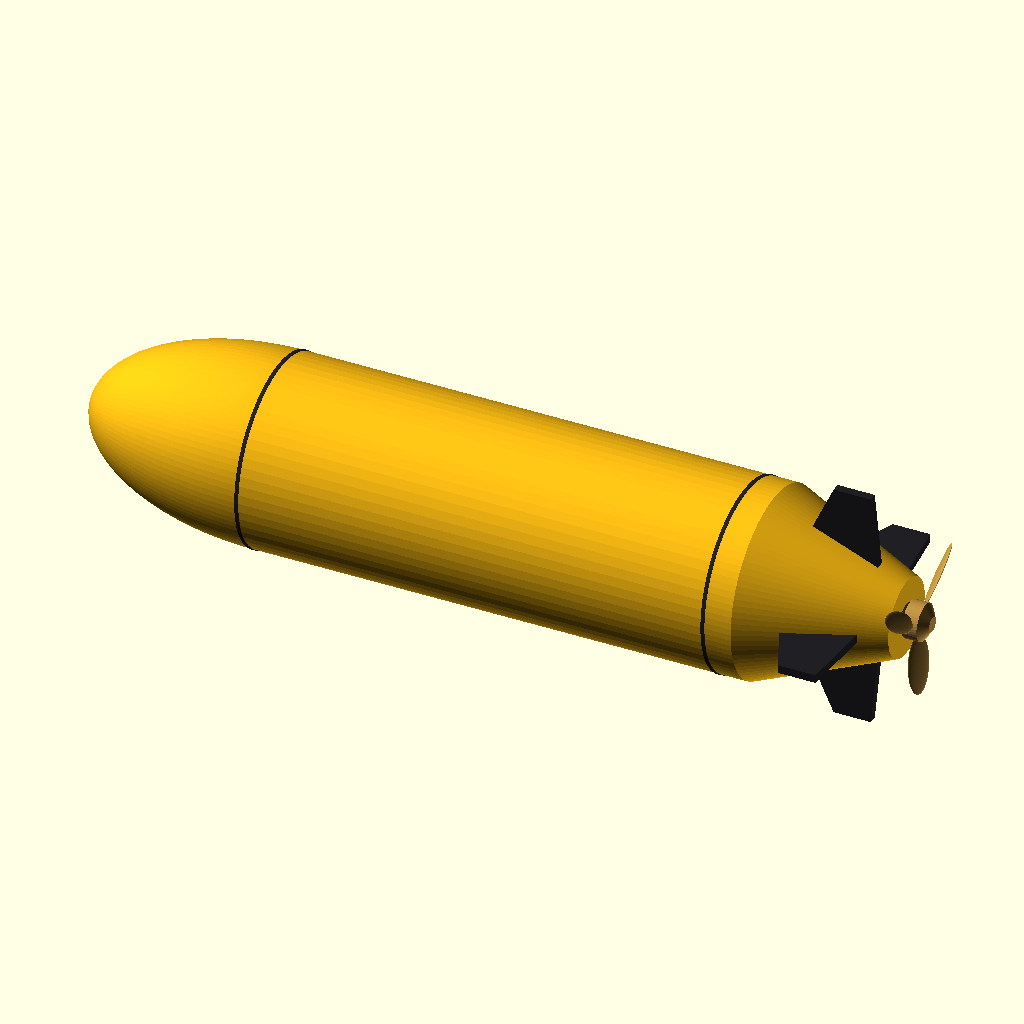
Cell 1 — every parameter at its default value.
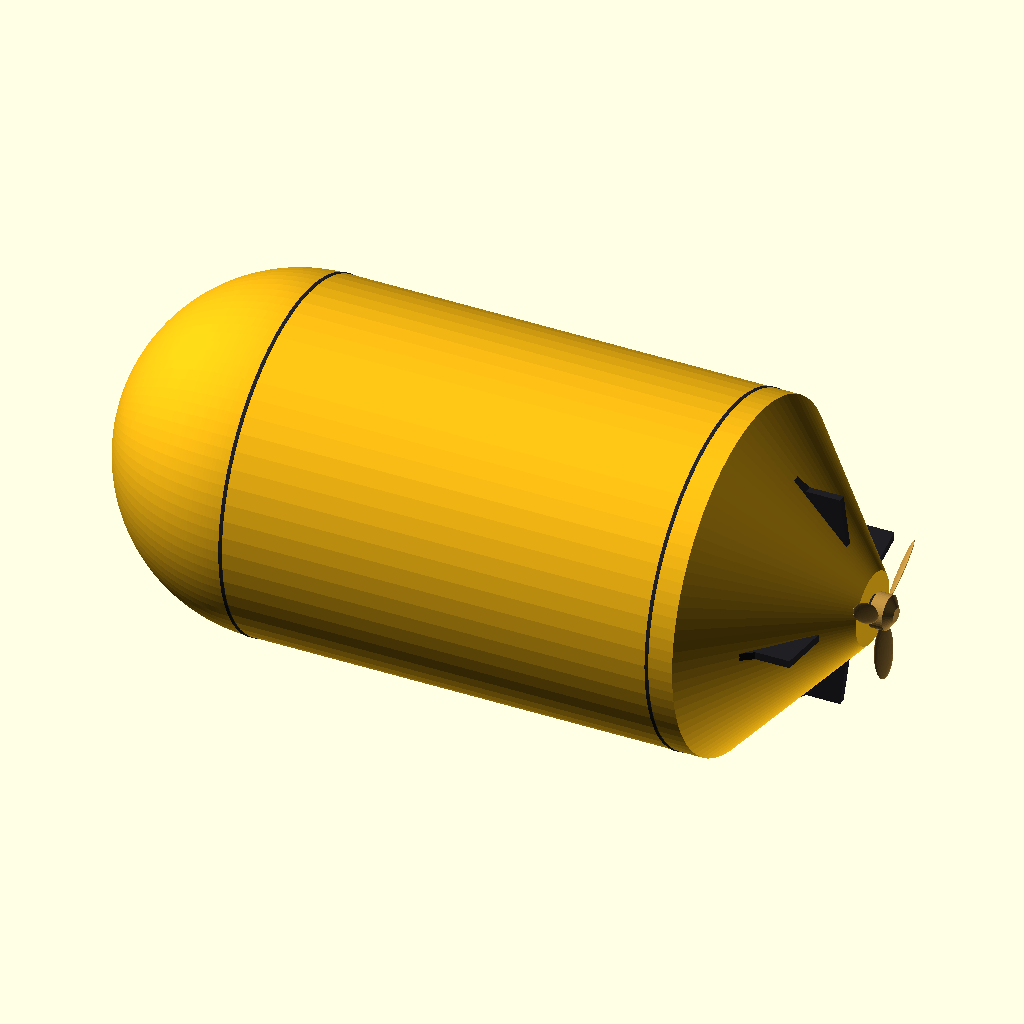
Cell 2: the same model with D = 200.
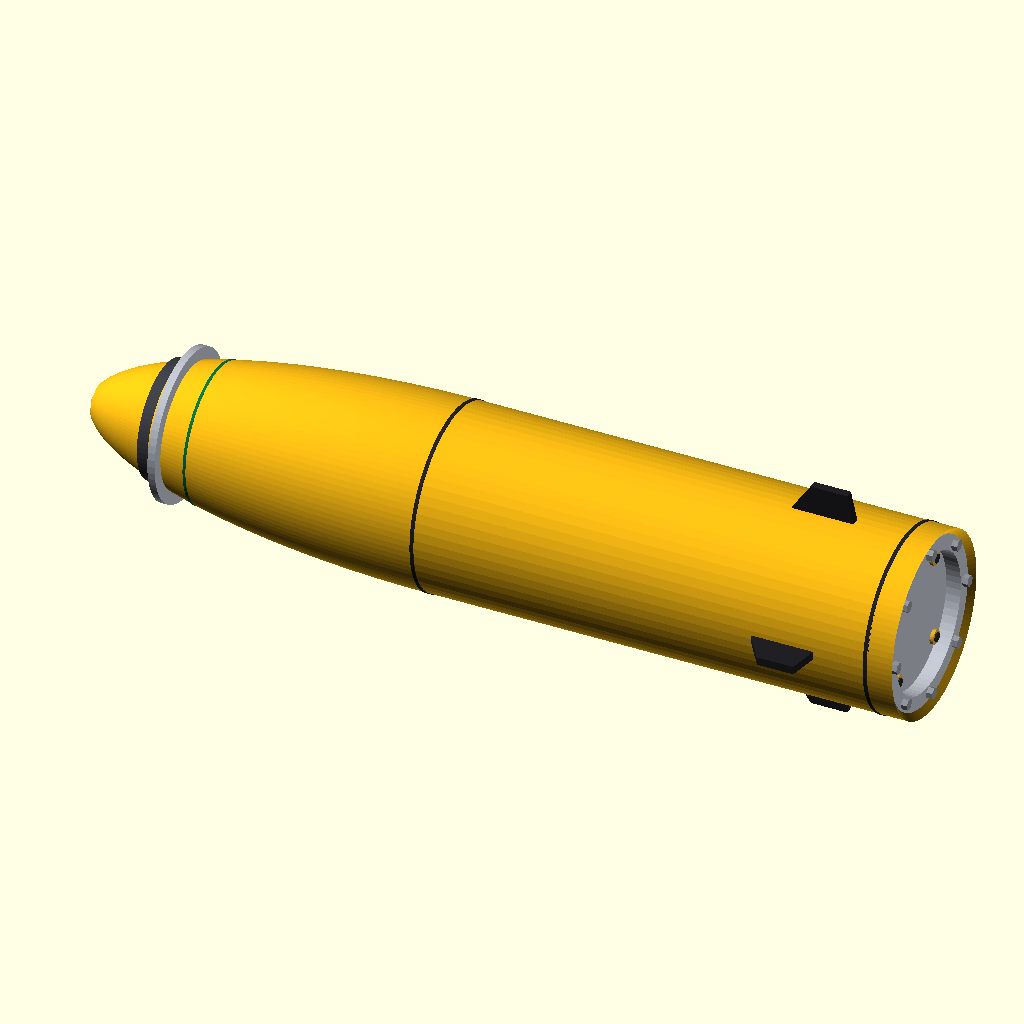
Cell 3: the same model with nose_len = 200.
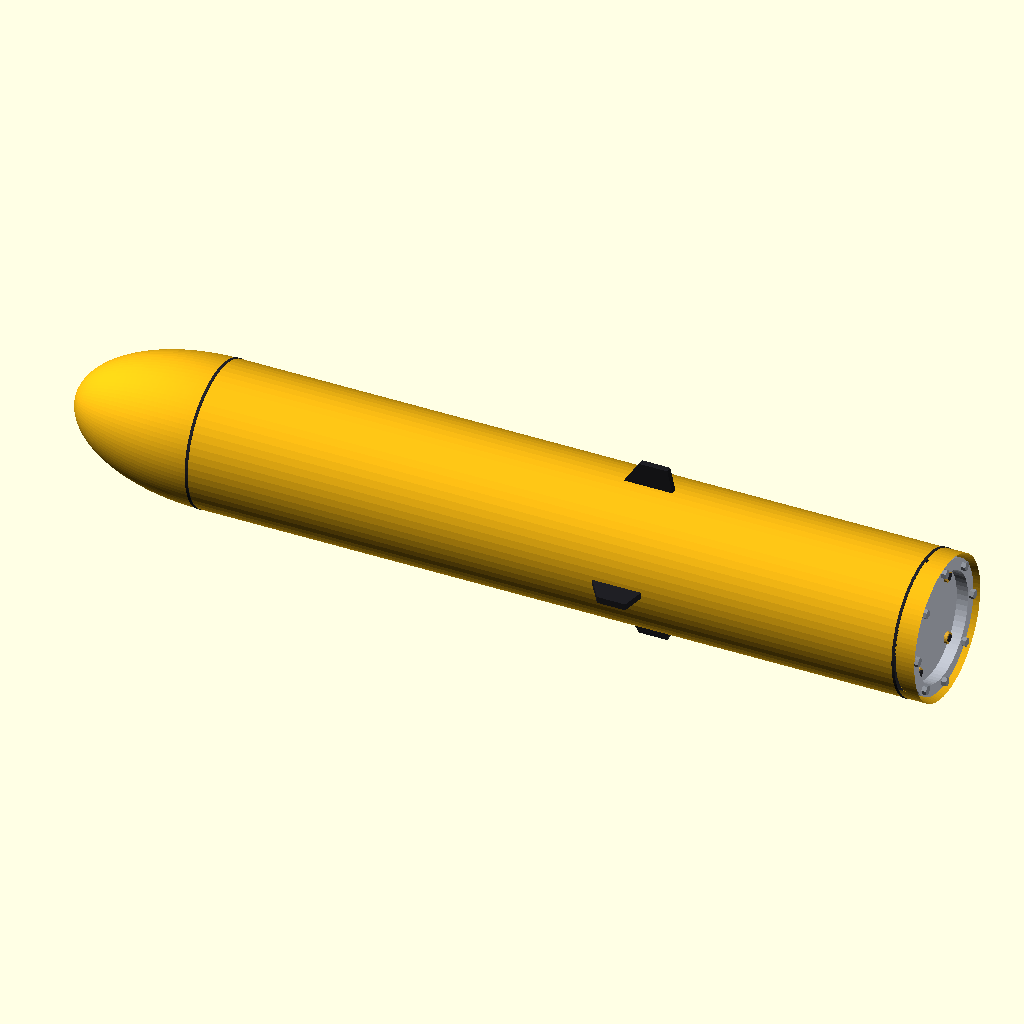
Cell 4: mid_len = 500 (everything else at default).
The same orthographic view direction (rotation 55°, 0°, 25°; colour scheme Cornfield) for every cell, with the view re-fitted per cell, so scale and position can differ between cells.
OpenSCAD source file AUV_Sonar_Payload_Closed.scad:
// =====================================================================
//  AUV SONAR PAYLOAD  -  MODEL 1 : CLOSED HULL (external view)
//  Envelope: length 450 mm | diameter 100 mm | nose 100 | central 250 | tail 100
//  Axis along +X: x = 0 at the nose tip, x = 450 at the propeller hub end.
//  F5 = quick preview, F6 = full render (then Export STL/3MF).
// =====================================================================

// ---------------- CONTROLS ----------------
cutaway_mode    = 0;   // 0 = closed hull, 1 = longitudinal half cut
explode         = 0;   // exploded view spacing (mm per step). 0 = assembled, try 25
show_dimensions = 0;   // 1 = draw basic dimension labels

// default camera (3/4 view of the nose, fins and propeller)
$vpr = [65, 0, 20];
$vpt = [225, 0, 0];
$vpd = 850;

// =====================================================================
//  MODEL BODY  (identical in both files - only the controls above differ)
// =====================================================================

// ---------- Nominal envelope (mm) ----------
L        = 450;                 // overall length
D        = 100;                 // hull diameter
R        = D/2;
nose_len = 100;
mid_len  = 250;
tail_len = 100;
wall     = 4;                   // hull wall thickness
x_j1     = nose_len;            // nose / central joint  (x = 100)
x_j2     = nose_len + mid_len;  // central / tail joint  (x = 350)

// ---------- Derived details ----------
win_len          = 30;          // acoustic window length from nose tip
tail_taper_start = x_j2 + 15;   // tail cone starts tapering (x = 365)
tail_end         = 436;         // aft face of tail cap (propeller sits behind it, ends at x = 450)
tail_end_r       = 21;          // tail cap radius

// ---------- Colours ----------
c_hull   = [0.96, 0.72, 0.08];
c_window = [0.10, 0.14, 0.18, 0.70];
c_metal  = [0.72, 0.74, 0.78];
c_steel  = [0.55, 0.57, 0.60];
c_dark   = [0.14, 0.14, 0.16];
c_pcb    = [0.05, 0.45, 0.25];
c_chip   = [0.07, 0.07, 0.08];
c_batt   = [0.12, 0.42, 0.75];
c_brass  = [0.85, 0.65, 0.20];
c_copper = [0.80, 0.45, 0.25];
c_oring  = [0.02, 0.02, 0.02];
c_fin    = [0.12, 0.12, 0.14];
c_prop   = [0.72, 0.55, 0.25];
c_red    = [0.85, 0.10, 0.10];
c_blue   = [0.15, 0.35, 0.90];
c_orange = [0.95, 0.45, 0.05];

// =====================================================================
//  HELPERS  (all parts are built along the +X axis)
// =====================================================================
module cyl_x(x0, len, d, fn = 64)
    translate([x0, 0, 0]) rotate([0, 90, 0]) cylinder(h = len, d = d, $fn = fn);

module tube_x(x0, len, od, id, fn = 64)
    difference() {
        cyl_x(x0, len, od, fn);
        cyl_x(x0 - 0.1, len + 0.2, id, fn);
    }

// revolve a [radius, x] profile around the X axis
module revolve_x(pts, fn = 96)
    rotate([0, 90, 0]) rotate_extrude($fn = fn) polygon(pts);

module oring(x, r, cord = 3)
    translate([x, 0, 0]) rotate([0, 90, 0])
        rotate_extrude($fn = 64) translate([r, 0]) circle(d = cord, $fn = 16);

// cable = chain of hulled spheres through a list of 3D points
module cable(p, d = 3.5)
    for (i = [0 : len(p) - 2])
        hull() {
            translate(p[i])     sphere(d = d, $fn = 12);
            translate(p[i + 1]) sphere(d = d, $fn = 12);
        }

// Half-space clip: keeps y >= y0 when cutaway_mode == 1 (cut face on the XZ plane).
// y0 is a hair-thin (<0.06 mm) offset derived from the part colour, so parts of
// different colours never share exactly the same cut plane (avoids preview z-fighting).
function cut_y(c) = 0.06 * (((c[0] * 3.1 + c[1] * 5.7 + c[2] * 8.3) * 97) % 1);

module cut_half(y0 = 0) translate([-300, -300 + y0, -300]) cube([1200, 300, 600]);

module clip(y0 = 0) {
    if (cutaway_mode == 1) difference() { union() children(); cut_half(y0); }
    else children();
}

// part colour + clip: the colour sits OUTSIDE the difference so cut faces keep the part colour
module pc(c) color(c) clip(cut_y(c)) children();

// slide a sub-assembly along X for the exploded view
module ex(k) translate([explode * k, 0, 0]) children();

// =====================================================================
//  NOSE SECTION  (x = 0 .. 100)
// =====================================================================
NN = 48;
function nose_out(x) = R * sqrt(max(0, 1 - pow((nose_len - x) / nose_len, 2)));
function nose_in(x)  = let(a = nose_len - wall, b = R - wall, u = (nose_len - x) / a)
                       (u >= 1) ? 0 : b * sqrt(1 - u * u);

nose_outer_pts = concat(
    [for (i = [0 : NN]) let(x = nose_len * i / NN) [nose_out(x), x]],
    [[0, nose_len]]
);
nose_inner_pts = concat(
    [for (i = [0 : NN]) let(x = wall + (nose_len - wall) * i / NN) [nose_in(x), x]],
    [[R - wall, nose_len + 1], [0, nose_len + 1]]
);

module nose_shell_full()
    difference() {
        revolve_x(nose_outer_pts);
        revolve_x(nose_inner_pts);
    }

module acoustic_window()
    pc(c_window)
        intersection() {
            nose_shell_full();
            cyl_x(-1, win_len + 1, D + 2);
        }

module transducer() {
    // piezo element array (front of the transducer)
    pc(c_brass)
        for (iy = [-3 : 3], iz = [-3 : 3])
            if (sqrt(iy * iy + iz * iz) * 8 <= 27)
                translate([38, iy * 8, iz * 8]) rotate([0, 90, 0]) cylinder(d = 6, h = 2.5, $fn = 20);
    pc([0.25, 0.25, 0.28]) cyl_x(40, 6, 64);     // face plate   x 40..46
    pc(c_metal)            cyl_x(46, 20, 60);    // housing      x 46..66
    pc(c_dark)                                    // standoffs    x 66..68
        for (sy = [-1, 1], sz = [-1, 1])
            translate([66, sy * 20, sz * 20]) rotate([0, 90, 0]) cylinder(d = 4, h = 2, $fn = 12);
}

module sonar_pcb() {
    pc(c_pcb) cyl_x(68, 1.6, 76);                 // round processing board
    // components on the aft face: [y, z, size_y, size_z, height]
    pc(c_chip)
        for (c = [[-18, -12, 12, 10, 2.5], [-2, -16, 14, 9, 3], [12, -12, 10, 10, 2],
                  [-18,   8,  9, 14, 3],   [4,  10, 16, 8, 2.5], [18,  12,  8,  8, 2]])
            translate([69.6, c[0] - c[2] / 2, c[1] - c[3] / 2]) cube([c[4], c[2], c[3]]);
    pc([1, 1, 1]) translate([69.6, 19, 21]) cube([5, 6, 6]);   // harness connector
}

module nose_harness()
    pc(c_blue) cable([[74, 22, 24], [84, 22, 24], [97, 22, 24]], 3.5);

module nose_section() {
    pc(c_hull)  difference() { nose_shell_full(); cyl_x(-1, win_len + 1, D + 2); }
    pc(c_metal) tube_x(x_j1 - 12, 8, 92.5, 76);   // nose flange    x 88..96
    pc(c_dark)  tube_x(x_j1 - 1, 2, D + 0.8, 94); // seam band at joint 1
    pc(c_metal) tube_x(50, 4, 82, 60);            // transducer mounting collar
    transducer();
    sonar_pcb();
    nose_harness();
}

// =====================================================================
//  BULKHEADS (pressure), O-RINGS, PENETRATORS, FASTENER CIRCLES
// =====================================================================
module bulkhead(xb) {
    // 8 mm plate with two radial O-ring grooves
    pc(c_metal)
        difference() {
            cyl_x(xb, 8, 92);
            for (gx = [xb + 2, xb + 6])
                difference() { cyl_x(gx - 1.6, 3.2, 92.2); cyl_x(gx - 1.7, 3.4, 86); }
        }
    pc(c_oring) for (gx = [xb + 2, xb + 6]) oring(gx, 44.5, 3);
    // cable penetrators
    for (sy = [-1, 1], sz = [-1, 1])
        translate([0, sy * 22, sz * 24]) {
            pc(c_brass) cyl_x(xb - 2, 12, 8, 24);
            pc(c_dark)  { cyl_x(xb - 2.8, 0.8, 5, 24); cyl_x(xb + 10, 0.8, 5, 24); }
        }
}

// ring of 8 bolts on a 84 mm bolt circle; head at xh, 24 mm shank, nut behind
module bolt_ring(xh)
    pc(c_steel)
        for (k = [0 : 7])
            rotate([k * 45, 0, 0]) translate([0, 0, 42]) {
                cyl_x(xh,      3,    6.5, 6);
                cyl_x(xh + 3,  24,   4,   16);
                cyl_x(xh + 27, 3.2,  6.5, 6);
            }

module imu() {
    // board on stand-offs, forward face of the forward bulkhead
    translate([0, 0, -22]) {
        pc(c_pcb)   translate([90, -10, -10]) cube([1.6, 20, 20]);
        pc(c_chip)  translate([88, -4, -4])   cube([2, 8, 8]);
        pc(c_metal) for (sy = [-1, 1], sz = [-1, 1])
            translate([91.6, sy * 7, sz * 7]) rotate([0, 90, 0]) cylinder(d = 4, h = 4.4, $fn = 12);
    }
}

module pressure_sensor()
    translate([0, 0, 22]) {
        pc(c_brass) cyl_x(84, 12, 14, 6);     // hex body
        pc(c_metal) cyl_x(80, 4, 8, 24);      // sensing port
    }

module fwd_bulkhead_group() {
    bulkhead(x_j1 - 4);        // x 96..104
    bolt_ring(x_j1 - 15);      // head x 85, nut x 112
    imu();
    pressure_sensor();
}

module aft_bulkhead_group() {
    bulkhead(x_j2 - 4);        // x 346..354
    bolt_ring(x_j2 - 15);      // head x 335, nut x 362
}

// =====================================================================
//  CENTRAL SECTION  (x = 100 .. 350)
// =====================================================================
module electronics_stack() {
    // three boards, 14 mm pitch
    for (i = [0 : 2]) {
        z0 = (i - 1) * 14;
        pc(c_pcb) translate([122, -24, z0 - 0.8]) cube([100, 48, 1.6]);
        pc(c_chip)
            for (j = [0 : 5])
                translate([128 + j * 15 + (i % 2) * 3, -16 + ((j * 7 + i * 5) % 4) * 10, z0 + 0.8])
                    cube([10, 8, 2 + (j + i) % 3]);
    }
    // stand-offs between boards
    pc(c_metal)
        for (i = [0 : 1], sx = [126, 218], sy = [-18, 18])
            translate([sx, sy, (i - 1) * 14 + 0.8]) cylinder(d = 4, h = 12.4, $fn = 12);
    // connectors on the top board
    pc([1, 1, 1]) translate([124, 16, 14.8]) cube([8, 8, 6]);   // sonar harness
    pc([1, 1, 1]) translate([208, 14, 14.8]) cube([8, 8, 6]);   // battery power
}

module battery_module(z0)
    translate([0, 0, z0]) {
        pc(c_batt)  cyl_x(232, 100, 34);
        pc(c_dark)  for (bx = [244, 318]) cyl_x(bx, 6, 35.4);   // straps
        pc(c_metal) { cyl_x(229, 3, 14, 24); cyl_x(332, 3, 14, 24); }   // terminals
    }

module battery_bay() {
    battery_module(-17.5);
    battery_module( 17.5);
    pc(c_copper) translate([333, -3, -18]) cube([2, 6, 36]);    // series bus bar
}

module rails()
    pc(c_metal)
        for (sy = [-1, 1], sz = [-1, 1])
            translate([0, sy * 28, sz * 20]) {
                cyl_x(104, 242, 5, 16);
                cyl_x(104, 4, 7, 16);
                cyl_x(342, 4, 7, 16);
            }

module central_cables() {
    pc(c_blue)   cable([[104, 22, 24], [114, 22, 24], [128, 20, 18.9]], 3.5);   // sonar -> stack
    pc(c_red)    cable([[232, 10, 22], [226, 16, 22], [212, 18, 18.9]], 3.5);   // battery -> stack
    pc(c_orange) cable([[332, 10, 22], [340, 22, 24], [346, 22, 24]], 3.5);     // battery -> motor
}

module central_section() {
    pc(c_hull)  tube_x(x_j1, mid_len, D, D - 2 * wall);
    pc(c_metal) tube_x(x_j1 + 4, 8, 92.5, 76);        // fwd tube flange  x 104..112
    pc(c_metal) tube_x(x_j2 - 12, 8, 92.5, 76);       // aft tube flange  x 338..346
    pc(c_dark)  tube_x(x_j2 - 1, 2, D + 0.8, 94);     // seam band at joint 2
    electronics_stack();
    battery_bay();
    rails();
    central_cables();
}

// =====================================================================
//  TAIL / PROPULSION SECTION  (x = 350 .. 450)
// =====================================================================
function tail_r(x) = (x <= tail_taper_start) ? R
                   : R - (x - tail_taper_start) * (R - tail_end_r) / (tail_end - tail_taper_start);

tail_pts = [
    [R, x_j2], [R, tail_taper_start], [tail_end_r, tail_end],
    [0, tail_end], [0, tail_end - 6],
    [tail_r(tail_end - 6) - wall, tail_end - 6],
    [R - wall, tail_taper_start], [R - wall, x_j2]
];

module motor() {
    pc(c_dark)  cyl_x(362, 48, 36);                   // motor housing  x 362..410
    pc(c_brass) cyl_x(380, 3, 36.8);                  // winding band
    pc(c_metal) { cyl_x(410, 6, 28); cyl_x(416, 6, 20); }   // end bell + bearing boss
    pc(c_steel) cyl_x(416, 26, 8, 24);                // shaft  x 416..442
    pc(c_dark)  { cyl_x(426, 4, 16, 32); cyl_x(436, 2, 16, 32); }   // shaft seals
    pc(c_brass) translate([368, 8, 10]) cube([6, 6, 6]);            // terminal block
    // motor mount spider (4 arms) to the tail flange
    pc(c_metal)
        for (a = [22.5 : 90 : 292.5])
            rotate([a, 0, 0]) translate([360, -2, 16]) cube([6, 4, 23.5]);
}

// cruciform control fins
fin_x0 = 386; fin_c = 36; fin_sweep = 12; fin_tipc = 20; fin_tip_r = 66; fin_t = 4.5;
module fin() {
    pc(c_fin)
        rotate([90, 0, 0]) linear_extrude(height = fin_t, center = true)
            polygon([[fin_x0,                   tail_r(fin_x0) - 2],
                     [fin_x0 + fin_c,           tail_r(fin_x0 + fin_c) - 2],
                     [fin_x0 + fin_sweep + fin_tipc, fin_tip_r],
                     [fin_x0 + fin_sweep,       fin_tip_r]]);
    pc(c_metal) translate([fin_x0 + 14, 0, 20]) cylinder(d = 4, h = fin_tip_r - 28, $fn = 20);  // pivot shaft
}
module fins() for (a = [0 : 90 : 270]) rotate([a, 0, 0]) fin();

module tail_section() {
    pc(c_hull)
        difference() {
            revolve_x(tail_pts);
            cyl_x(tail_end - 8, 10, 9, 32);              // shaft passage
        }
    pc(c_metal) tube_x(x_j2 + 4, 8, 92.5, 76);        // tail flange  x 354..362
    motor();
    fins();
    pc(c_orange) cable([[354, 22, 24], [364, 22, 24], [370, 12, 13.5]], 3.5);
}

// 3-blade propeller: hub x 438..450, blade tip radius 44 (stays inside the 450 mm envelope)
module propeller()
    translate([438, 0, 0]) rotate([0, 90, 0])
        pc(c_prop) {
            cylinder(d = 20, h = 8, $fn = 40);
            translate([0, 0, 8]) cylinder(d1 = 20, d2 = 8, h = 4, $fn = 40);
            for (k = [0 : 2])
                rotate([0, 0, k * 120])
                    translate([26, 0, 4.5]) rotate([35, 0, 0]) scale([18, 6, 0.9]) sphere(r = 1, $fn = 32);
        }

// =====================================================================
//  ASSEMBLY
// =====================================================================
module auv_assembly() {
    ex(-4)   acoustic_window();
    ex(-3)   nose_section();
    ex(-2)   fwd_bulkhead_group();
    ex(0)    central_section();
    ex(2)    aft_bulkhead_group();
    ex(3)    tail_section();
    ex(4.5)  propeller();
}

module auv_view() auv_assembly();

// =====================================================================
//  BASIC DIMENSION LABELS
// =====================================================================
module dim_h(x1, x2, z, label)
    color("black") {
        translate([x1, -0.3, z - 0.4]) cube([x2 - x1, 0.6, 0.8]);
        for (x = [x1, x2]) translate([x - 0.4, -0.3, z - 4]) cube([0.8, 0.6, 8]);
        translate([(x1 + x2) / 2, -0.3, z - 10]) rotate([90, 0, 0])
            linear_extrude(0.6) text(label, size = 6, halign = "center");
    }

module dim_v(x, z1, z2, label)
    color("black") {
        translate([x - 0.4, -0.3, z1]) cube([0.8, 0.6, z2 - z1]);
        for (z = [z1, z2]) translate([x - 4, -0.3, z - 0.4]) cube([8, 0.6, 0.8]);
        translate([x - 8, -0.3, (z1 + z2) / 2 - 3]) rotate([90, 0, 0])
            linear_extrude(0.6) text(label, size = 6, halign = "right");
    }

module dimensions() {
    dim_h(0,      L,      -92, "Length 450 mm");
    dim_h(0,      x_j1,   -76, "Nose 100");
    dim_h(x_j1,   x_j2,   -76, "Central 250");
    dim_h(x_j2,   L,      -76, "Tail 100");
    dim_v(-12, -R, R, "D 100");
}

// =====================================================================
auv_view();
if (show_dimensions == 1) dimensions();
Customizer parameters (derived from the source; name, type, default, range or options):
cutaway_mode: number, default 0
explode: number, default 0
show_dimensions: number, default 0
L: number, default 450
D: number, default 100
nose_len: number, default 100
mid_len: number, default 250
tail_len: number, default 100
wall: number, default 4
win_len: number, default 30
tail_end: number, default 436
tail_end_r: number, default 21
c_hull: vector, default [0.96, 0.72, 0.08]
c_window: vector, default [0.1, 0.14, 0.18, 0.7]
c_metal: vector, default [0.72, 0.74, 0.78]
c_steel: vector, default [0.55, 0.57, 0.6]
c_dark: vector, default [0.14, 0.14, 0.16]
c_pcb: vector, default [0.05, 0.45, 0.25]
c_chip: vector, default [0.07, 0.07, 0.08]
c_batt: vector, default [0.12, 0.42, 0.75]
c_brass: vector, default [0.85, 0.65, 0.2]
c_copper: vector, default [0.8, 0.45, 0.25]
c_oring: vector, default [0.02, 0.02, 0.02]
c_fin: vector, default [0.12, 0.12, 0.14]
c_prop: vector, default [0.72, 0.55, 0.25]
c_red: vector, default [0.85, 0.1, 0.1]
c_blue: vector, default [0.15, 0.35, 0.9]
c_orange: vector, default [0.95, 0.45, 0.05]
